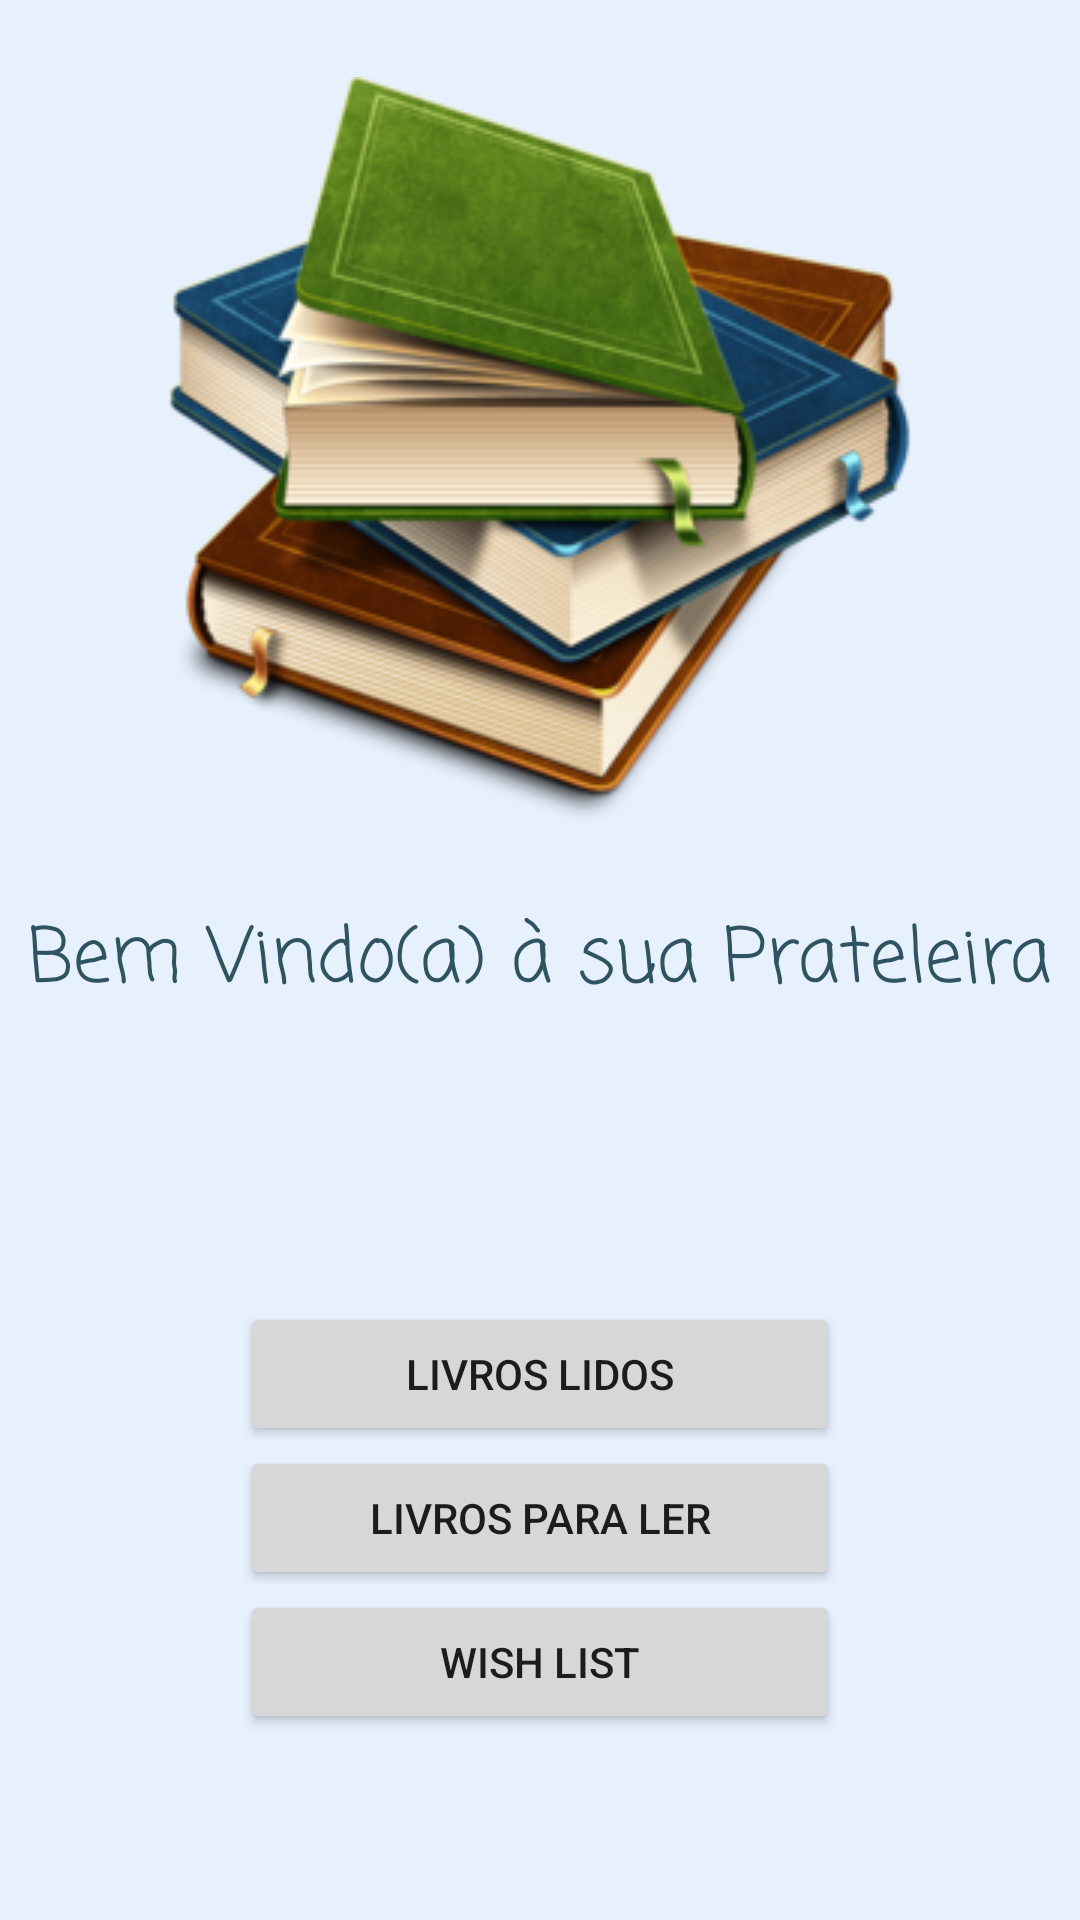

Layout XML and referenced resources for this Android screen:
<!-- AndroidManifest.xml: application theme Theme.BookList -->
<!-- res/layout/activity_main.xml -->
<?xml version="1.0" encoding="utf-8"?>
<androidx.constraintlayout.widget.ConstraintLayout xmlns:android="http://schemas.android.com/apk/res/android"
    xmlns:app="http://schemas.android.com/apk/res-auto"
    xmlns:tools="http://schemas.android.com/tools"
    android:layout_width="match_parent"
    android:layout_height="match_parent"
    android:background="@color/background"
    tools:context=".MainActivity">

    <ImageView
        android:id="@+id/imageView"
        android:layout_width="wrap_content"
        android:layout_height="wrap_content"
        android:src="@drawable/books1"
        app:layout_constraintBottom_toTopOf="@+id/textView"
        app:layout_constraintEnd_toEndOf="parent"
        app:layout_constraintStart_toStartOf="parent"
        app:layout_constraintTop_toTopOf="parent"
        tools:ignore="ImageContrastCheck"
        tools:srcCompat="@tools:sample/avatars" />

    <TextView
        android:id="@+id/textView"
        android:layout_width="wrap_content"
        android:layout_height="wrap_content"
        android:fontFamily="casual"
        android:textSize="25dp"
        android:textColor="@color/text_02"
        android:text="@string/bem_vindo_a_sua_prateleira"
        app:layout_constraintBottom_toBottomOf="parent"
        app:layout_constraintEnd_toEndOf="parent"
        app:layout_constraintStart_toStartOf="parent"
        app:layout_constraintTop_toTopOf="parent" />

    <Button
        android:id="@+id/booksReadBtn"
        android:layout_width="200dp"
        android:layout_height="wrap_content"
        android:text="@string/livros_lidos"
        app:layout_constraintBottom_toBottomOf="parent"
        app:layout_constraintEnd_toEndOf="parent"
        app:layout_constraintStart_toStartOf="parent"
        app:layout_constraintTop_toBottomOf="@+id/imageView"
        tools:ignore="TextContrastCheck" />

    <Button
        android:id="@+id/booksToReadBtn"
        android:layout_width="200dp"
        android:layout_height="wrap_content"
        android:layout_weight="1"
        android:text="@string/livros_para_ler"
        app:layout_constraintEnd_toEndOf="parent"
        app:layout_constraintStart_toStartOf="parent"
        app:layout_constraintTop_toBottomOf="@+id/booksReadBtn"
        tools:ignore="TextContrastCheck" />

    <Button
        android:id="@+id/wishListBtn"
        android:layout_width="200dp"
        android:layout_height="wrap_content"
        android:text="@string/wish_list"
        app:layout_constraintEnd_toEndOf="parent"
        app:layout_constraintStart_toStartOf="parent"
        app:layout_constraintTop_toBottomOf="@+id/booksToReadBtn"
        tools:ignore="TextContrastCheck" />

</androidx.constraintlayout.widget.ConstraintLayout>
<!-- resources referenced by this layout -->
<resources>
  <color name="background">#FFE7F1FD</color>
  <color name="text_02">#FF2F5361</color>
  <!-- drawable books1: png bitmap (drawable, 86335 bytes) -->
  <string name="bem_vindo_a_sua_prateleira">Bem Vindo(a) à sua Prateleira</string>
  <string name="livros_lidos">Livros Lidos</string>
  <string name="livros_para_ler">Livros para Ler</string>
  <string name="wish_list">Wish List</string>
  <style name="Theme.BookList" parent="Theme.MaterialComponents.DayNight.DarkActionBar">
          
          <item name="colorPrimary">@color/blue_light_02</item>
          <item name="colorPrimaryVariant">@color/blue_dark_02</item>
          <item name="colorOnPrimary">@color/white</item>
          
          <item name="colorSecondary">@color/teal_200</item>
          <item name="colorSecondaryVariant">@color/teal_700</item>
          <item name="colorOnSecondary">@color/black</item>
          
          <item name="android:statusBarColor" tools:targetApi="l">?attr/colorPrimaryVariant</item>
          
      </style>
  <color name="blue_light_02">#FF6EC6E6</color>
  <color name="blue_dark_02">#FF1F87AD</color>
  <color name="white">#FFFFFFFF</color>
  <color name="teal_200">#FF03DAC5</color>
  <color name="teal_700">#FF018786</color>
  <color name="black">#FF000000</color>
</resources>
